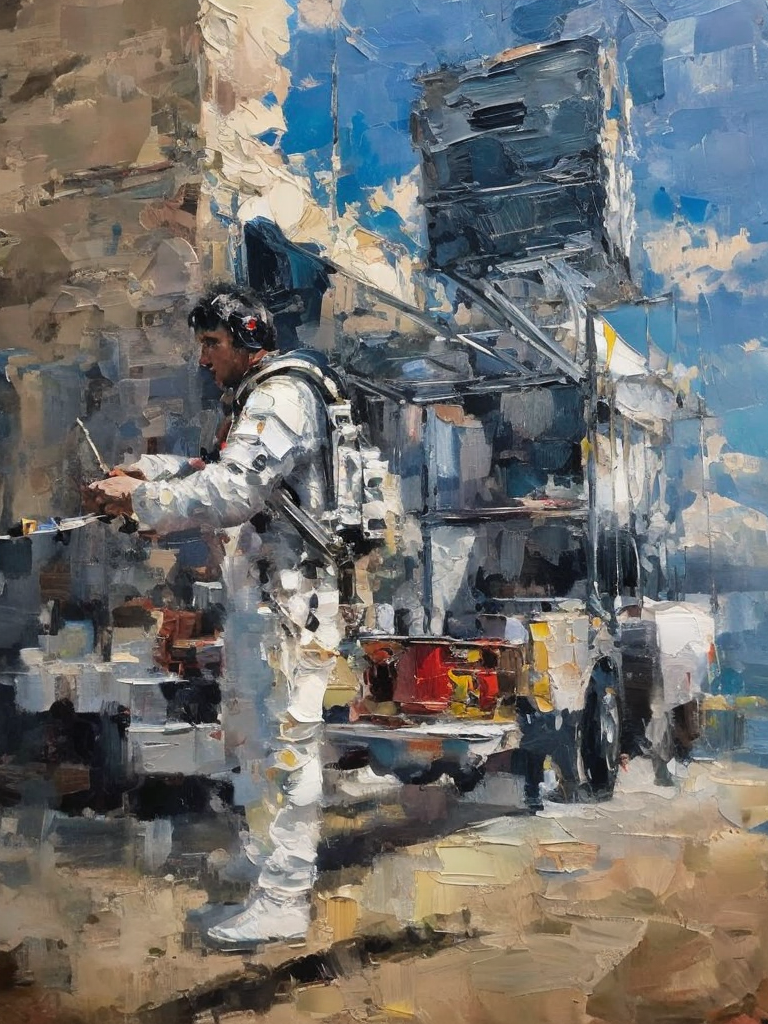
Generation parameters embedded in this image by AUTOMATIC1111 Stable Diffusion web UI or a fork of it (Forge, ...) (PNG 'parameters' text chunk):
(masterpiece, best quality, ultra-detailed, best shadow, absurdres, detailed background, perfect hands:1.3, good hands, bichu, oil painting, oil paint, impressionism) I always wanted you to go, Beyond the black horizon, trying to take control, So where is your God?, I can't get off, I can't, Morbid fascinations, television takes control, Spaceman, Spaceman, Spaceman, Spaceman  <lora:bichu-v0612:1>
Negative prompt: (EasyNegativeV2:1.3, worst quality:2, low quality:2, lowres:1.2, text:1.2, font:1.2, logo:1.2, watermark:1.2, signature:1.2), badhands, multiple person:1, two girls:1, lowres, text, error, missing arms, missing legs, missing fingers, extra digit, fewer digits, cropped, worst quality, low quality, jpeg artifacts, signature, watermark, out of frame, extra fingers, mutated hands, poorly drawn face, mutation, deformed breasts, ugly, blurry, bad anatomy, bad proportions, extra limbs:1, cloned face, flat color, monochrome, limited palette, asymmetrical eyes, bad hands, deformed fingers:1, missing arm, extra arms:1, extra limbs, extra fingers:1, poorly drawn hands, bad nails, big eye pupils, poorly drawn eyes. poorly drawn hands,
Steps: 25, Sampler: DPM++ 3M SDE Karras, CFG scale: 5, Seed: 3207964082, Size: 768x1024, Model: dreamshaper_7, Version: 1.6.1